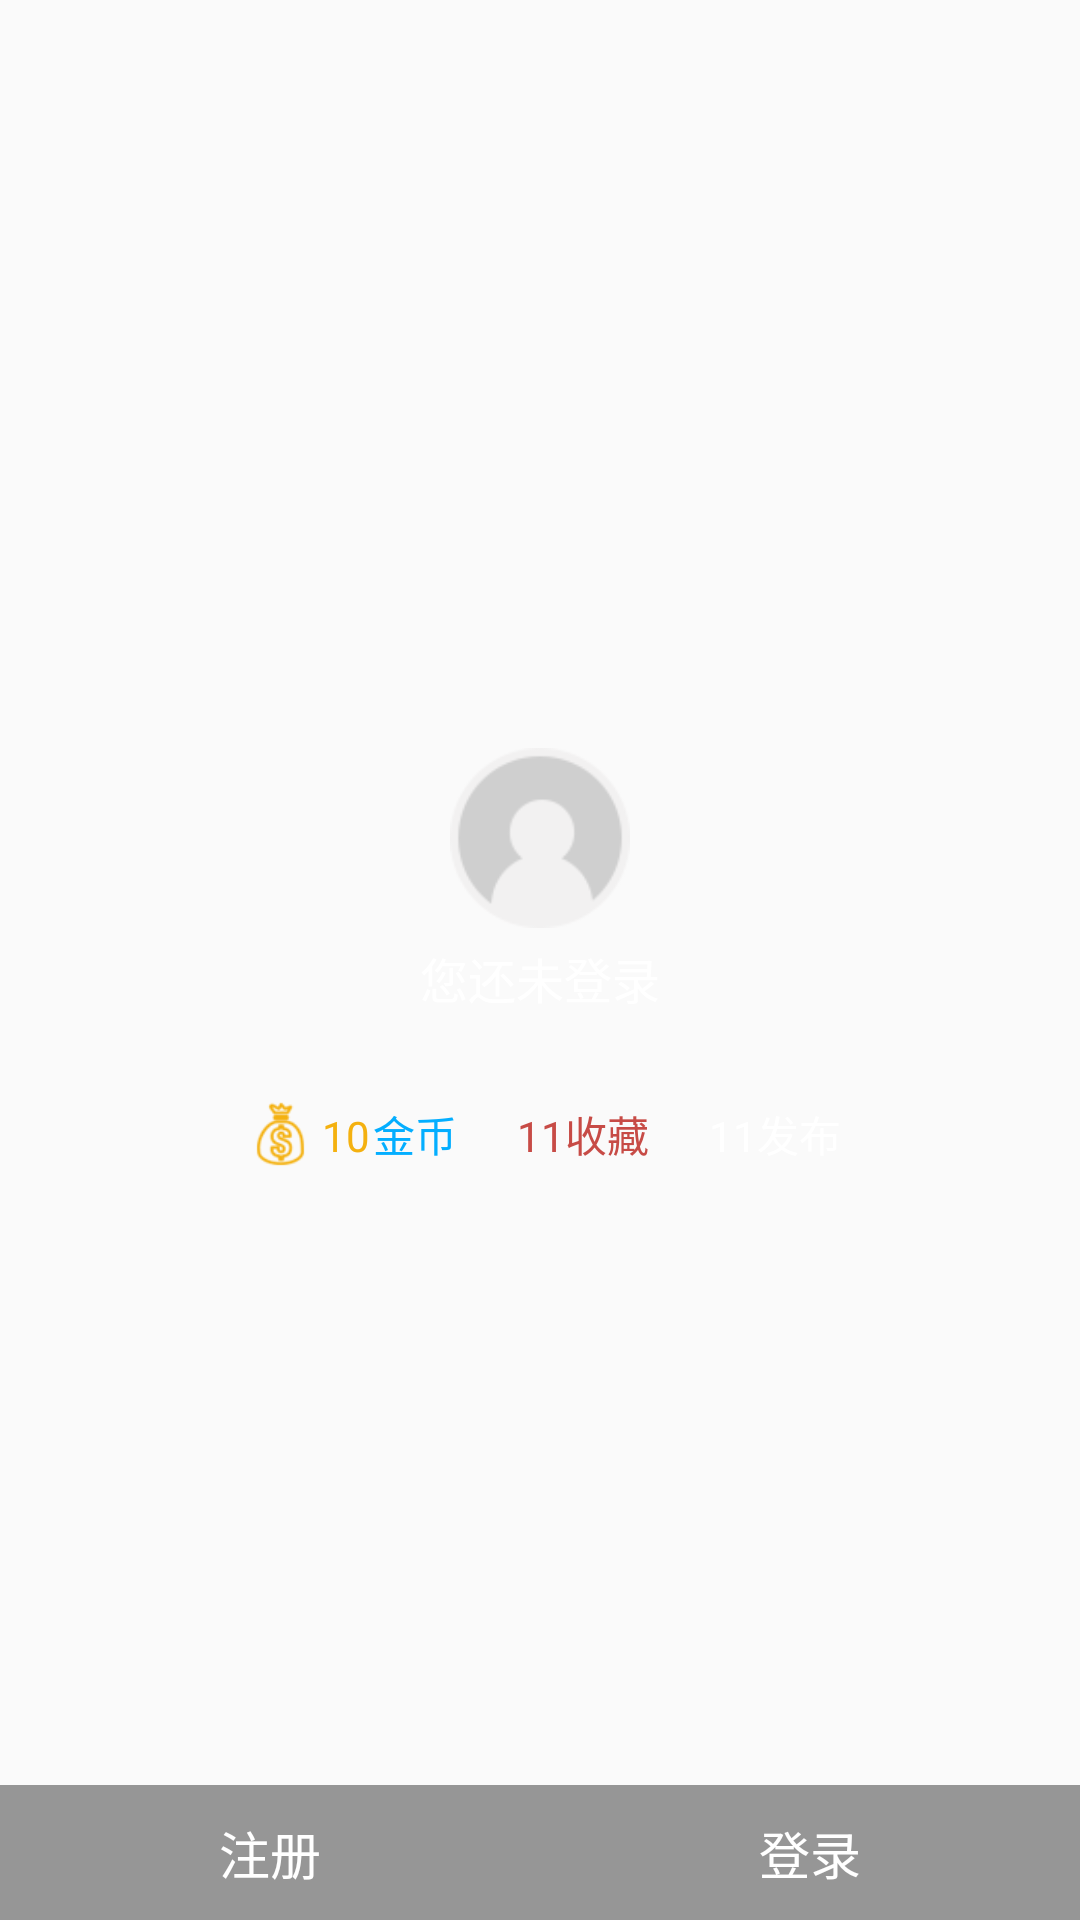

Write the Android layout XML for this screen, with the resource values it uses.
<!-- AndroidManifest.xml: application theme AppTheme -->
<!-- res/layout/profile_head_view.xml -->
<?xml version="1.0" encoding="utf-8"?>
<RelativeLayout xmlns:android="http://schemas.android.com/apk/res/android"
    android:id="@+id/layout_view"
    android:layout_width="fill_parent"
    android:layout_height="fill_parent">

    <RelativeLayout
        android:layout_width="fill_parent"
        android:layout_height="wrap_content"
        android:layout_centerInParent="true">

        <ImageView
            android:id="@+id/iv_user_head"
            android:layout_width="60.0dip"
            android:layout_height="60.0dip"
            android:layout_centerHorizontal="true"
            android:contentDescription="@string/app_name"
            android:src="@mipmap/headlogo" />

        <TextView
            android:id="@+id/tv_user_name"
            android:layout_width="wrap_content"
            android:layout_height="wrap_content"
            android:layout_below="@id/iv_user_head"
            android:layout_centerHorizontal="true"
            android:layout_marginTop="5.0dip"
            android:text="您还未登录"
            android:textColor="@color/white"
            android:textSize="16.0sp" />

        <TextView
            android:id="@+id/tv_user_signature"
            android:layout_width="wrap_content"
            android:layout_height="wrap_content"
            android:layout_below="@id/tv_user_name"
            android:layout_centerHorizontal="true"
            android:layout_marginTop="5.0dip"
            android:textColor="@color/white"
            android:textSize="14.0sp" />

        <LinearLayout
            android:id="@+id/extra_layout"
            android:layout_width="wrap_content"
            android:layout_height="wrap_content"
            android:layout_below="@id/tv_user_signature"
            android:layout_centerHorizontal="true"
            android:layout_marginTop="5.0dip">

            <TextView
                android:id="@+id/money"
                android:layout_width="wrap_content"
                android:layout_height="wrap_content"
                android:drawableLeft="@mipmap/money"
                android:drawablePadding="0.0dip"
                android:gravity="center"
                android:text="10"
                android:textColor="@color/gloden" />

            <TextView
                android:layout_width="wrap_content"
                android:layout_height="wrap_content"
                android:layout_marginLeft="1.0dip"
                android:gravity="center_vertical"
                android:text="金币"
                android:textColor="@color/app_color" />

            <TextView
                android:id="@+id/store"
                android:layout_width="wrap_content"
                android:layout_height="wrap_content"
                android:layout_marginLeft="20.0dip"
                android:gravity="center"
                android:text="11收藏"
                android:textColor="@color/old_red" />

            <TextView
                android:id="@+id/publish"
                android:layout_width="wrap_content"
                android:layout_height="wrap_content"
                android:layout_marginLeft="20.0dip"
                android:gravity="center"
                android:text="11发布"
                android:textColor="@color/white" />
        </LinearLayout>
    </RelativeLayout>

    <LinearLayout
        android:id="@+id/ll_action_button"
        android:layout_width="match_parent"
        android:layout_height="45.0dip"
        android:layout_alignParentBottom="true"
        android:background="#66000000"
        android:divider="@mipmap/ic_img_line_v"
        android:dividerPadding="10dp"
        android:showDividers="middle">

        <TextView
            android:id="@+id/tv_register"
            android:layout_width="fill_parent"
            android:layout_height="wrap_content"
            android:layout_gravity="center"
            android:layout_weight="1.0"
            android:gravity="center"
            android:padding="8.0dip"
            android:text="注册"
            android:textColor="@color/white"
            android:textSize="17.0sp" />

        <TextView
            android:id="@id/tv_login"
            android:layout_width="fill_parent"
            android:layout_height="wrap_content"
            android:layout_gravity="center"
            android:layout_weight="1.0"
            android:gravity="center"
            android:padding="8.0dip"
            android:text="登录"
            android:textColor="@color/white"
            android:textSize="17.0sp" />
    </LinearLayout>
</RelativeLayout>
<!-- resources referenced by this layout -->
<resources>
  <color name="app_color">#03AEFF</color>
  <color name="gloden">#F4B110</color>
  <color name="old_red">#C74B46</color>
  <color name="white">#FFFFFF</color>
  <!-- mipmap headlogo: png bitmap (mipmap-xhdpi, 5648 bytes) -->
  <!-- mipmap money: png bitmap (mipmap-xhdpi, 1855 bytes) -->
  <string name="app_name">宅男乐园</string>
  <style name="AppTheme" parent="Theme.AppCompat.Light.DarkActionBar">
          
          <item name="android:screenOrientation">portrait</item>
      </style>
</resources>
